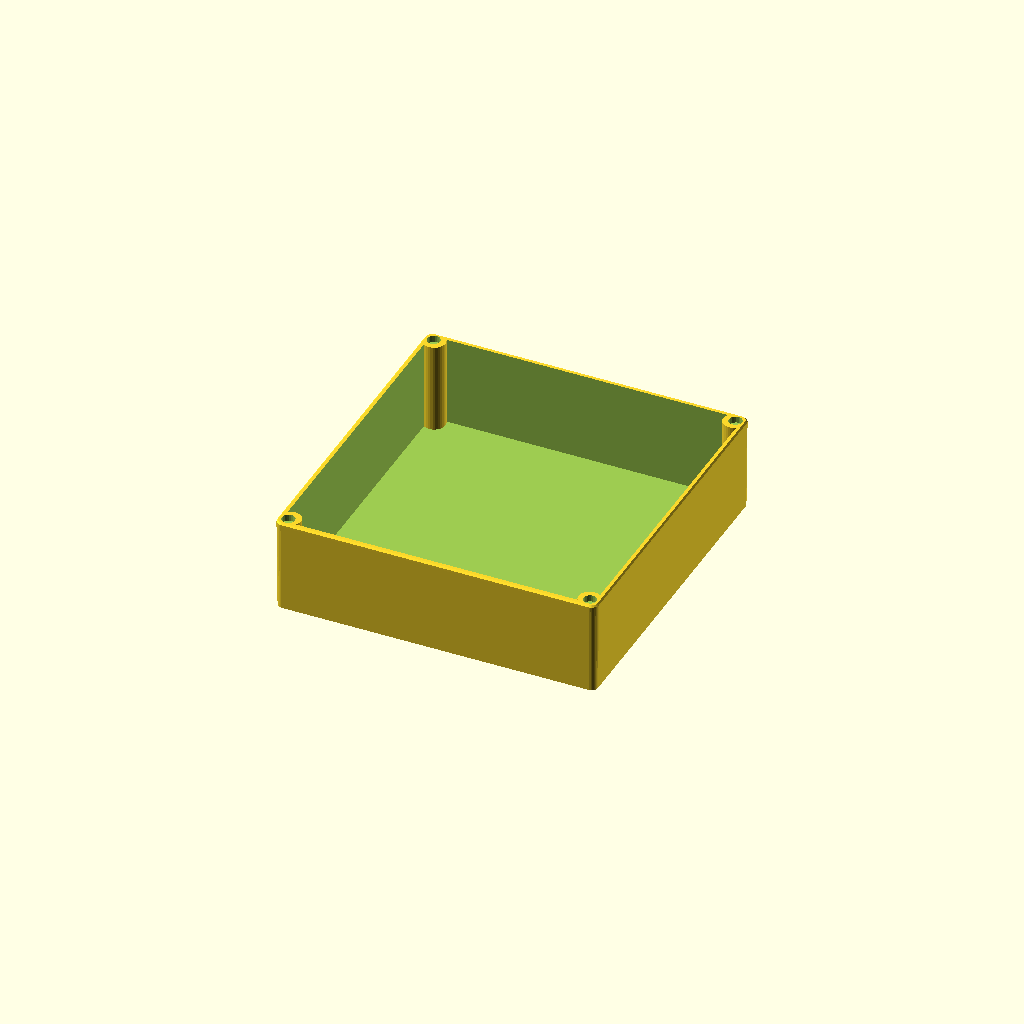
Cell 1: the model at its default parameters.
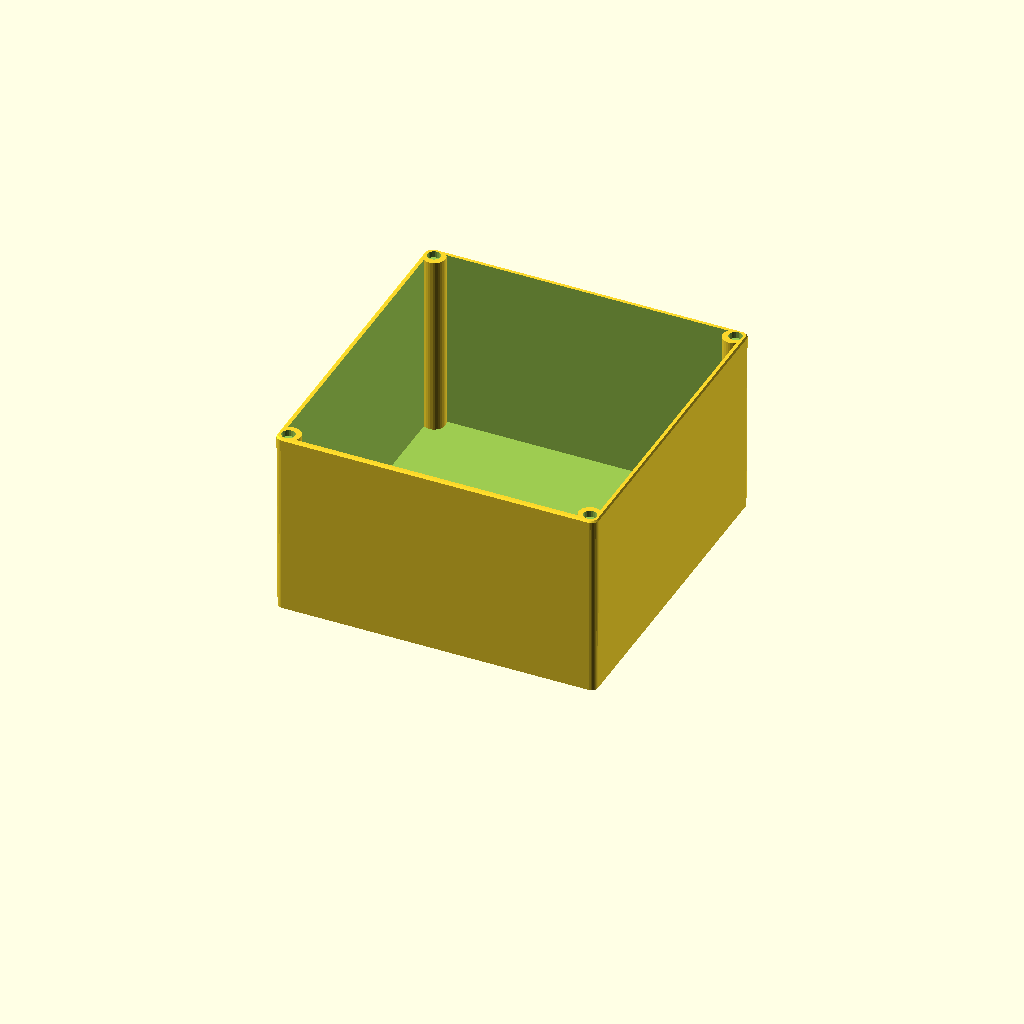
Cell 2 — trayHt set to 93, the other parameters unchanged.
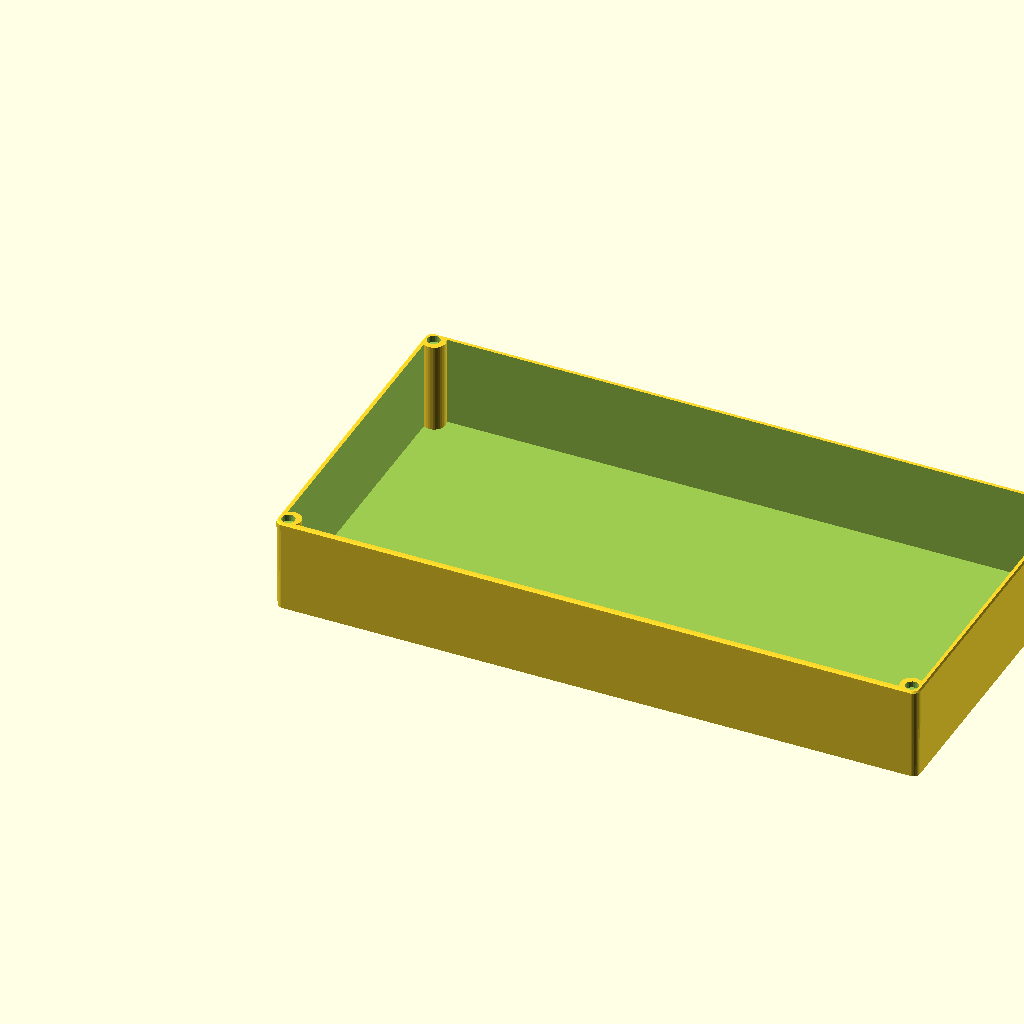
Cell 3: xDim = 320 (everything else at default).
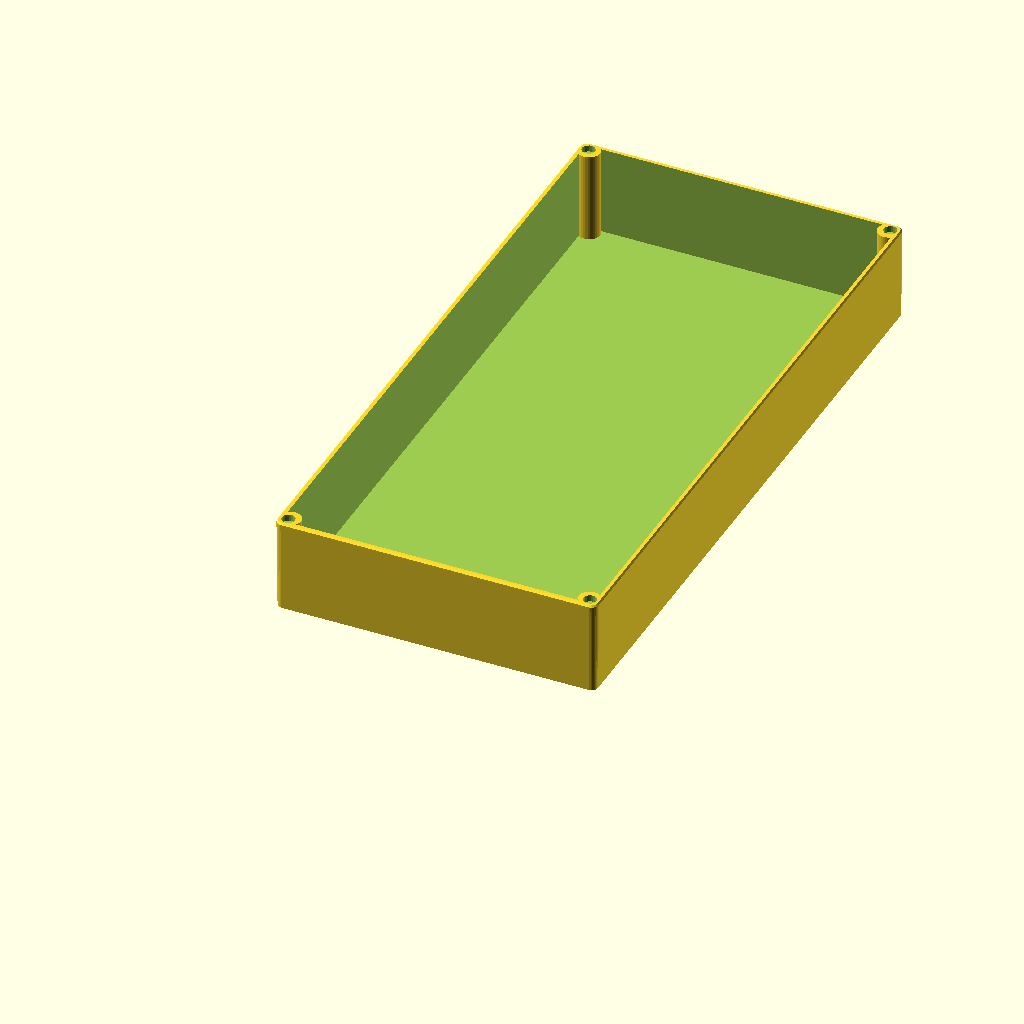
Cell 4: the same model with yDim = 330.
All cells are drawn from one camera (rotation 55°, 0°, 25°, orthographic, colour scheme Cornfield), so only the parameter changes between them.
Source of the model, x-wing/organizer/src/bulk-46mm.scad:
inset = 0.5;
cornerRad=3.75;
trayHt=46.5;
xDim = 160;
yDim = 165;
wallThick = 2.4;
bottomThick = 1.5;

bottomMagnets = 1;

epsilon = 0.1;

tray();

/* tray() -- final form, with magnet holes removed */
module tray() {
   difference() {
      /* remove anything that might have come out of the intended hull */
      intersection() {
         baseShape();
         trayHull();
      }

      /* cut out magnet holes */
      magnetHoles();
   }
}

/* baseShape() -- tray with cut out interior */
module baseShape() {
   difference() {
      trayHull();

      /* cut out interior */
      translate([wallThick, wallThick, bottomThick]) 
         cube([xDim - 2*wallThick, yDim - 2*wallThick, trayHt]);
   }

   cornerPosts();
}

/* corner rounded posts */
module cornerPosts() {
   postRad = 5.5;
   translate([postRad, postRad, 0])
      cylinder($fn=30, r=postRad,h=trayHt);
   translate([xDim - postRad, postRad, 0]) 
      cylinder($fn=30, r=postRad,h=trayHt);
   translate([postRad, yDim - postRad, 0]) 
      cylinder($fn=30, r=postRad,h=trayHt);
   translate([xDim - postRad, yDim - postRad, 0]) 
      cylinder($fn=30, r=postRad,h=trayHt);
}

module magnetHoles() {
   magnetOffset = 1.75;
   magnetRad = 3.25;

   /* bottom */
   if (bottomMagnets) {
      translate([magnetOffset+magnetRad, magnetOffset+magnetRad, -epsilon])
         cylinder($fn=20, r=magnetRad, h=3.25+epsilon);
      translate([xDim - magnetOffset-magnetRad, magnetOffset+magnetRad, -epsilon])
         cylinder($fn=20, r=magnetRad, h=3.25+epsilon);
      translate([magnetOffset+magnetRad, yDim - magnetOffset-magnetRad, -epsilon])
         cylinder($fn=20, r=magnetRad, h=3.25+epsilon);
      translate([xDim -magnetOffset-magnetRad, yDim - magnetOffset-magnetRad, -epsilon])
         cylinder($fn=20, r=magnetRad, h=3.25+epsilon);
   }

   /* top */
   translate([magnetOffset+magnetRad, magnetOffset+magnetRad, trayHt-3.25])
      cylinder($fn=20, r=magnetRad, h=3.25+epsilon);
   translate([xDim - magnetOffset-magnetRad, magnetOffset+magnetRad, trayHt-3.25])
      cylinder($fn=20, r=magnetRad, h=3.25+epsilon);
   translate([magnetOffset+magnetRad, yDim - magnetOffset-magnetRad, trayHt-3.25])
      cylinder($fn=20, r=magnetRad, h=3.25+epsilon);
   translate([xDim -magnetOffset-magnetRad, yDim - magnetOffset-magnetRad, trayHt-3.25])
      cylinder($fn=20, r=magnetRad, h=3.25+epsilon);
}

/* trayHull() -- this is the hull of the thing */
module trayHull() {
   botRad = cornerRad - inset;
   topInset = 0.75;

   hull() {
      /* bottom may be smaller */
      translate([cornerRad, cornerRad, 0])
         cylinder($fn=30, r=botRad,h=1);
      translate([xDim - cornerRad, cornerRad, 0]) 
         cylinder($fn=30, r=botRad,h=1);
      translate([cornerRad, yDim - cornerRad, 0]) 
         cylinder($fn=30, r=botRad,h=1);
      translate([xDim - cornerRad, yDim - cornerRad, 0]) 
         cylinder($fn=30, r=botRad,h=1);

      /* this creates a slight inset around top edge */
      if (1) {
         /* near top */
         translate([cornerRad, cornerRad, trayHt-1-topInset])
            cylinder($fn=30, r=cornerRad,h=1);
         translate([xDim - cornerRad, cornerRad, trayHt-1-topInset]) 
            cylinder($fn=30, r=cornerRad,h=1);
         translate([cornerRad, yDim - cornerRad, trayHt-1-topInset]) 
            cylinder($fn=30, r=cornerRad,h=1);
         translate([xDim - cornerRad, yDim - cornerRad, trayHt-1-topInset]) 
            cylinder($fn=30, r=cornerRad,h=1);
      }

      /* top, slightly inset */
      translate([cornerRad, cornerRad, trayHt-1])
         cylinder($fn=30, r=cornerRad-topInset,h=1);
      translate([xDim - cornerRad, cornerRad, trayHt-1]) 
         cylinder($fn=30, r=cornerRad-topInset,h=1);
      translate([cornerRad, yDim - cornerRad, trayHt-1]) 
         cylinder($fn=30, r=cornerRad-topInset,h=1);
      translate([xDim - cornerRad, yDim - cornerRad, trayHt-1]) 
         cylinder($fn=30, r=cornerRad-topInset,h=1);
   }
}
Customizer parameters (derived from the source; name, type, default, range or options):
inset: number, default 0.5
cornerRad: number, default 3.75
trayHt: number, default 46.5
xDim: number, default 160
yDim: number, default 165
wallThick: number, default 2.4
bottomThick: number, default 1.5
bottomMagnets: number, default 1
epsilon: number, default 0.1
